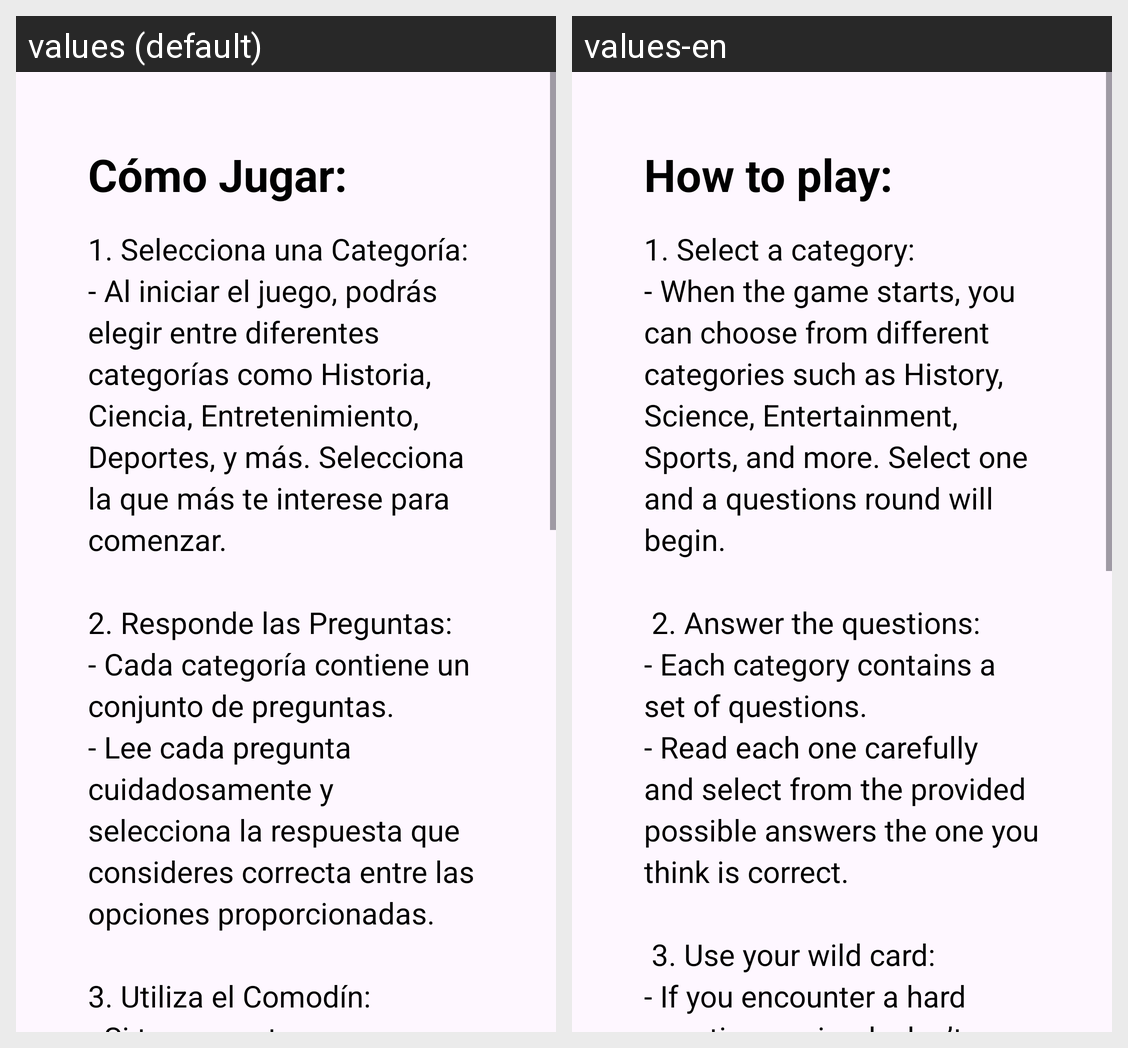

The same Android screen rendered under two of its app's locales, left to right. List the strings drawn on it with the default value and each locale's translation.
Android screen res/layout/activity_help.xml rendered under 2 locales, left to right: values (default), values-en. Device: Nexus 5 (rendered at 1080×1920; each locale shown at half size, 540×960, under a caption strip naming it); theme Theme.QuizMaster.
Strings drawn on this screen, with the default value and each locale's value (text and hints the layout hard-codes, and strings that could not be matched under every locale, appear in the picture but are not listed):

how_to_play_title
  values: Cómo Jugar:
  values-en: How to play:

how_to_play
  values: 1. Selecciona una Categoría:
      - Al iniciar el juego, podrás elegir entre diferentes categorías como Historia, Ciencia, Entretenimiento, Deportes, y más. Selecciona la que más te interese para comenzar.
      
      2. Responde las Preguntas:
      - Cada categoría contiene un conjunto de preguntas.
      - Lee cada pregunta cuidadosamente y selecciona la respuesta que consideres correcta entre las opciones …[clipped]
  values-en: 1. Select a category:
      - When the game starts, you can choose from different categories such as History, Science, Entertainment, Sports, and more. Select one and a questions round will begin.
      
       2. Answer the questions:
      - Each category contains a set of questions.
      - Read each one carefully and select from the provided possible answers the one you think is correct.
      
       3. Use your wild card:
      - If you …[clipped]
